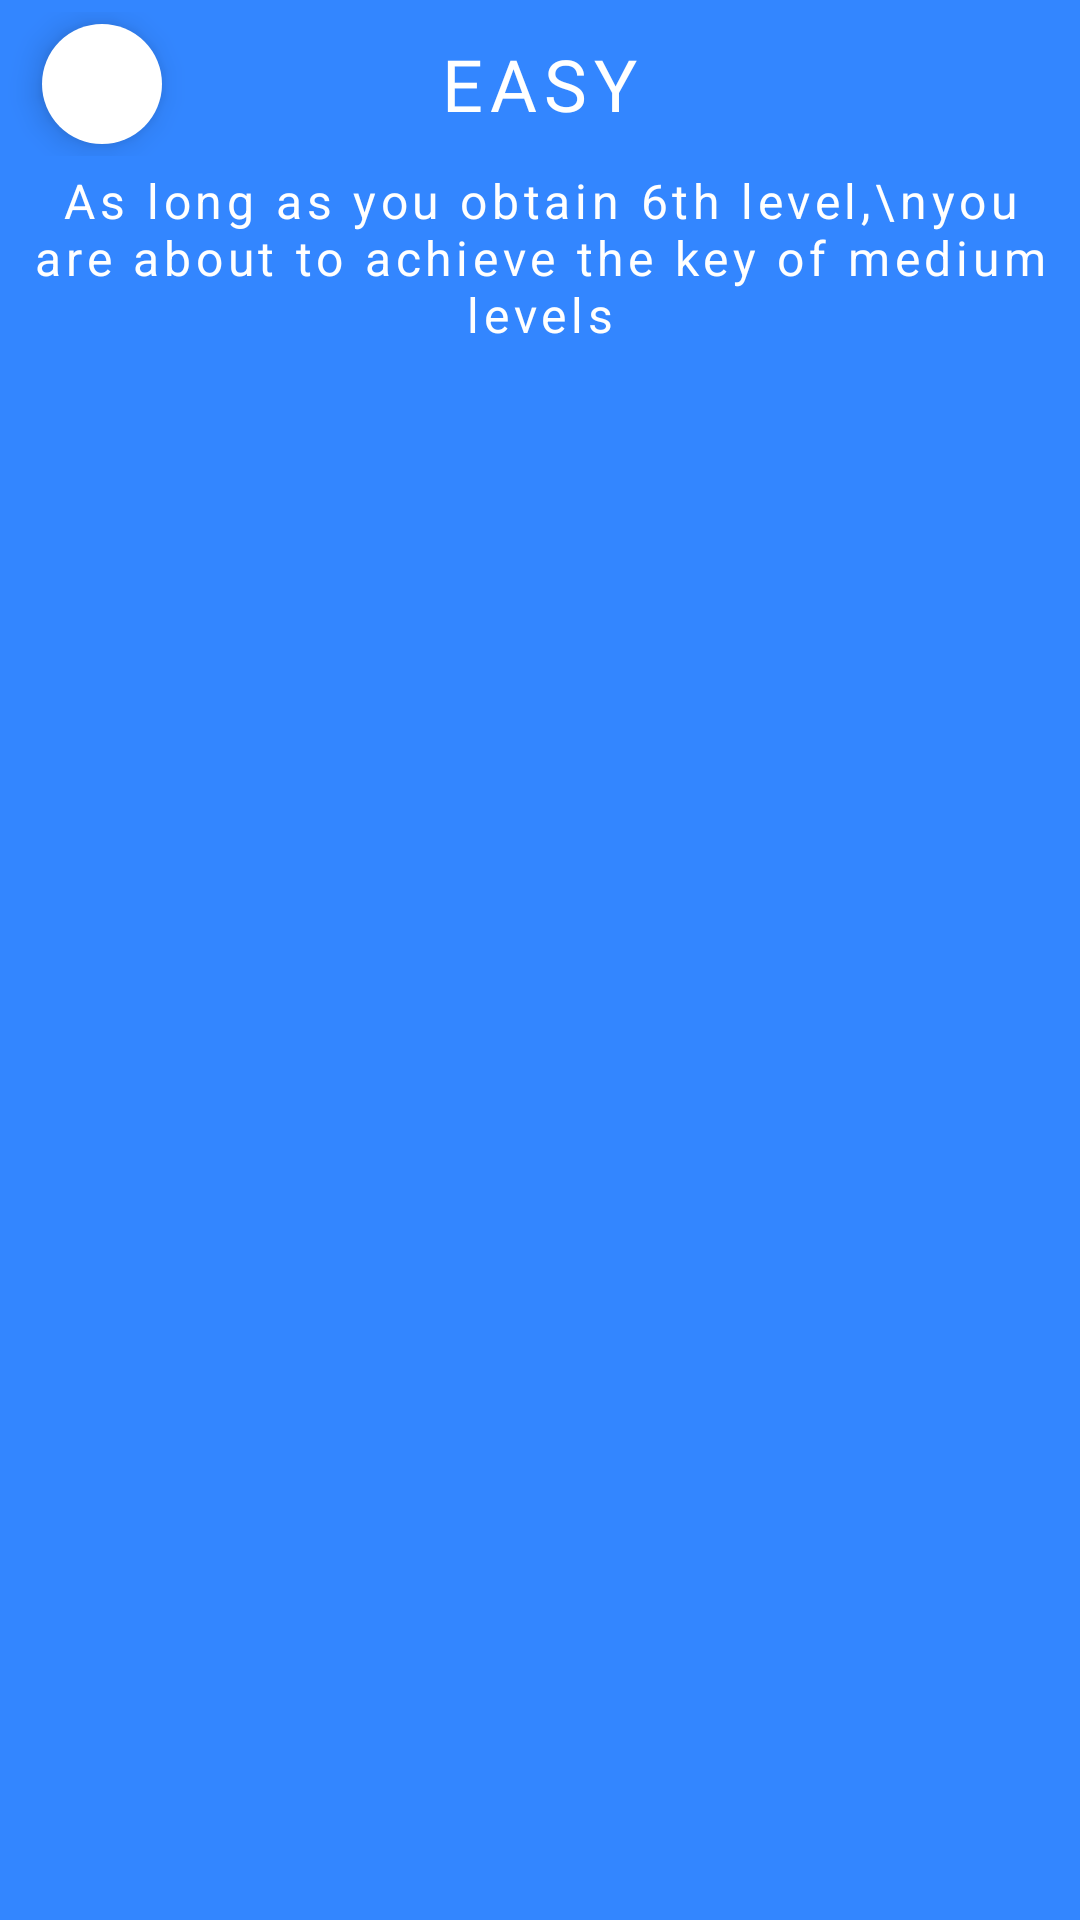

Write the Android layout XML for this screen, with the resource values it uses.
<!-- AndroidManifest.xml: application theme Theme.CountryCityGame.Fullscreen -->
<!-- res/layout/activity_light_lvls.xml -->
<?xml version="1.0" encoding="utf-8"?>
<androidx.coordinatorlayout.widget.CoordinatorLayout xmlns:android="http://schemas.android.com/apk/res/android"
    xmlns:app="http://schemas.android.com/apk/res-auto"
    xmlns:tools="http://schemas.android.com/tools"
    android:layout_width="match_parent"
    android:layout_height="match_parent"
    android:background="@color/blue"
    android:fitsSystemWindows="true"
    android:orientation="vertical"
    tools:context=".DifficultyLvls.LightLvlsActivity"
    tools:ignore="MissingDefaultResource">

    <com.google.android.material.appbar.AppBarLayout
        android:layout_width="match_parent"
        android:layout_height="wrap_content"
        android:background="@color/blue">


        <com.google.android.material.appbar.CollapsingToolbarLayout
            android:id="@+id/collapsing_toolbar_layout"
            android:layout_width="match_parent"
            android:layout_height="match_parent"
            android:fitsSystemWindows="true"
            app:contentScrim="@color/blue"
            app:titleEnabled="false"
            app:layout_scrollFlags="scroll|exitUntilCollapsed">



                <androidx.appcompat.widget.Toolbar
                    android:id="@+id/toolbar"
                    android:layout_width="match_parent"
                    android:layout_height="?android:attr/actionBarSize"
                    app:contentInsetStart="0dp"
                    app:layout_collapseMode="pin">

                    <RelativeLayout
                        android:layout_width="match_parent"
                        android:layout_height="wrap_content"
                        android:orientation="horizontal">

                        <com.google.android.material.floatingactionbutton.FloatingActionButton
                            android:id="@+id/fab_back"
                            android:layout_width="wrap_content"
                            android:layout_height="wrap_content"
                            android:layout_alignParentLeft="true"
                            android:layout_marginLeft="10dp"
                            android:src="@drawable/img_back"
                            app:backgroundTint="@color/white"
                            app:borderWidth="0dp"
                            app:fabSize="mini"
                            app:tint="@color/blue" />

                        <TextView
                            android:layout_width="wrap_content"
                            android:layout_height="wrap_content"
                            android:layout_centerInParent="true"
                            android:layout_gravity="center"
                            android:layout_marginLeft="10dp"
                            android:fontFamily="@font/font_raleway"
                            android:letterSpacing=".1"
                            android:text="EASY"
                            android:textAllCaps="true"
                            android:textColor="@color/white"
                            android:textSize="24dp" />


                    </RelativeLayout>

                </androidx.appcompat.widget.Toolbar>

            <TextView
                android:layout_width="match_parent"
                android:layout_height="wrap_content"
                android:layout_marginBottom="10dp"
                android:layout_marginLeft="10dp"
                android:layout_marginRight="10dp"
                app:layout_collapseParallaxMultiplier="1"
                android:layout_marginTop="?android:attr/actionBarSize"
                android:gravity="center"
                android:letterSpacing=".1"
                android:text="As long as you obtain 6th level,\nyou are about to achieve the key of medium levels"
                android:textColor="@color/white"
                android:textSize="16dp"
                app:layout_collapseMode="parallax" />


        </com.google.android.material.appbar.CollapsingToolbarLayout>

    </com.google.android.material.appbar.AppBarLayout>

    <androidx.core.widget.NestedScrollView
        android:layout_width="match_parent"
        android:layout_height="wrap_content"
        app:layout_behavior="com.google.android.material.appbar.AppBarLayout$ScrollingViewBehavior">

        <LinearLayout
            android:layout_width="match_parent"
            android:layout_height="match_parent"
            android:orientation="vertical">


            <androidx.recyclerview.widget.RecyclerView
                android:id="@+id/recyclerView_light_lvls"
                android:layout_width="match_parent"
                android:layout_height="match_parent"
                android:layout_marginBottom="20dp" />


        </LinearLayout>

    </androidx.core.widget.NestedScrollView>


</androidx.coordinatorlayout.widget.CoordinatorLayout>
<!-- resources referenced by this layout -->
<resources>
  <color name="blue">#3386FF</color>
  <color name="white">#FFFFFFFF</color>
  <style name="Theme.CountryCityGame.Fullscreen" parent="Theme.CountryCityGame">
          <item name="android:windowFullscreen">true</item>
          <item name="android:windowLayoutInDisplayCutoutMode" tools:targetApi="p">shortEdges</item>
      </style>
  <style name="Theme.CountryCityGame" parent="Theme.MaterialComponents.DayNight.NoActionBar.Bridge">
          
          <item name="colorPrimary">@color/purple_500</item>
          <item name="colorPrimaryVariant">@color/purple_700</item>
          <item name="colorOnPrimary">@color/white</item>
          
          <item name="colorSecondary">@color/teal_200</item>
          <item name="colorSecondaryVariant">@color/teal_700</item>
          <item name="colorOnSecondary">@color/black</item>
          
          <item name="android:windowFullscreen">true</item>
  
          
      </style>
  <color name="purple_500">#FF6200EE</color>
  <color name="purple_700">#FF3700B3</color>
  <color name="teal_200">#FF03DAC5</color>
  <color name="teal_700">#FF018786</color>
  <color name="black">#FF000000</color>
</resources>
